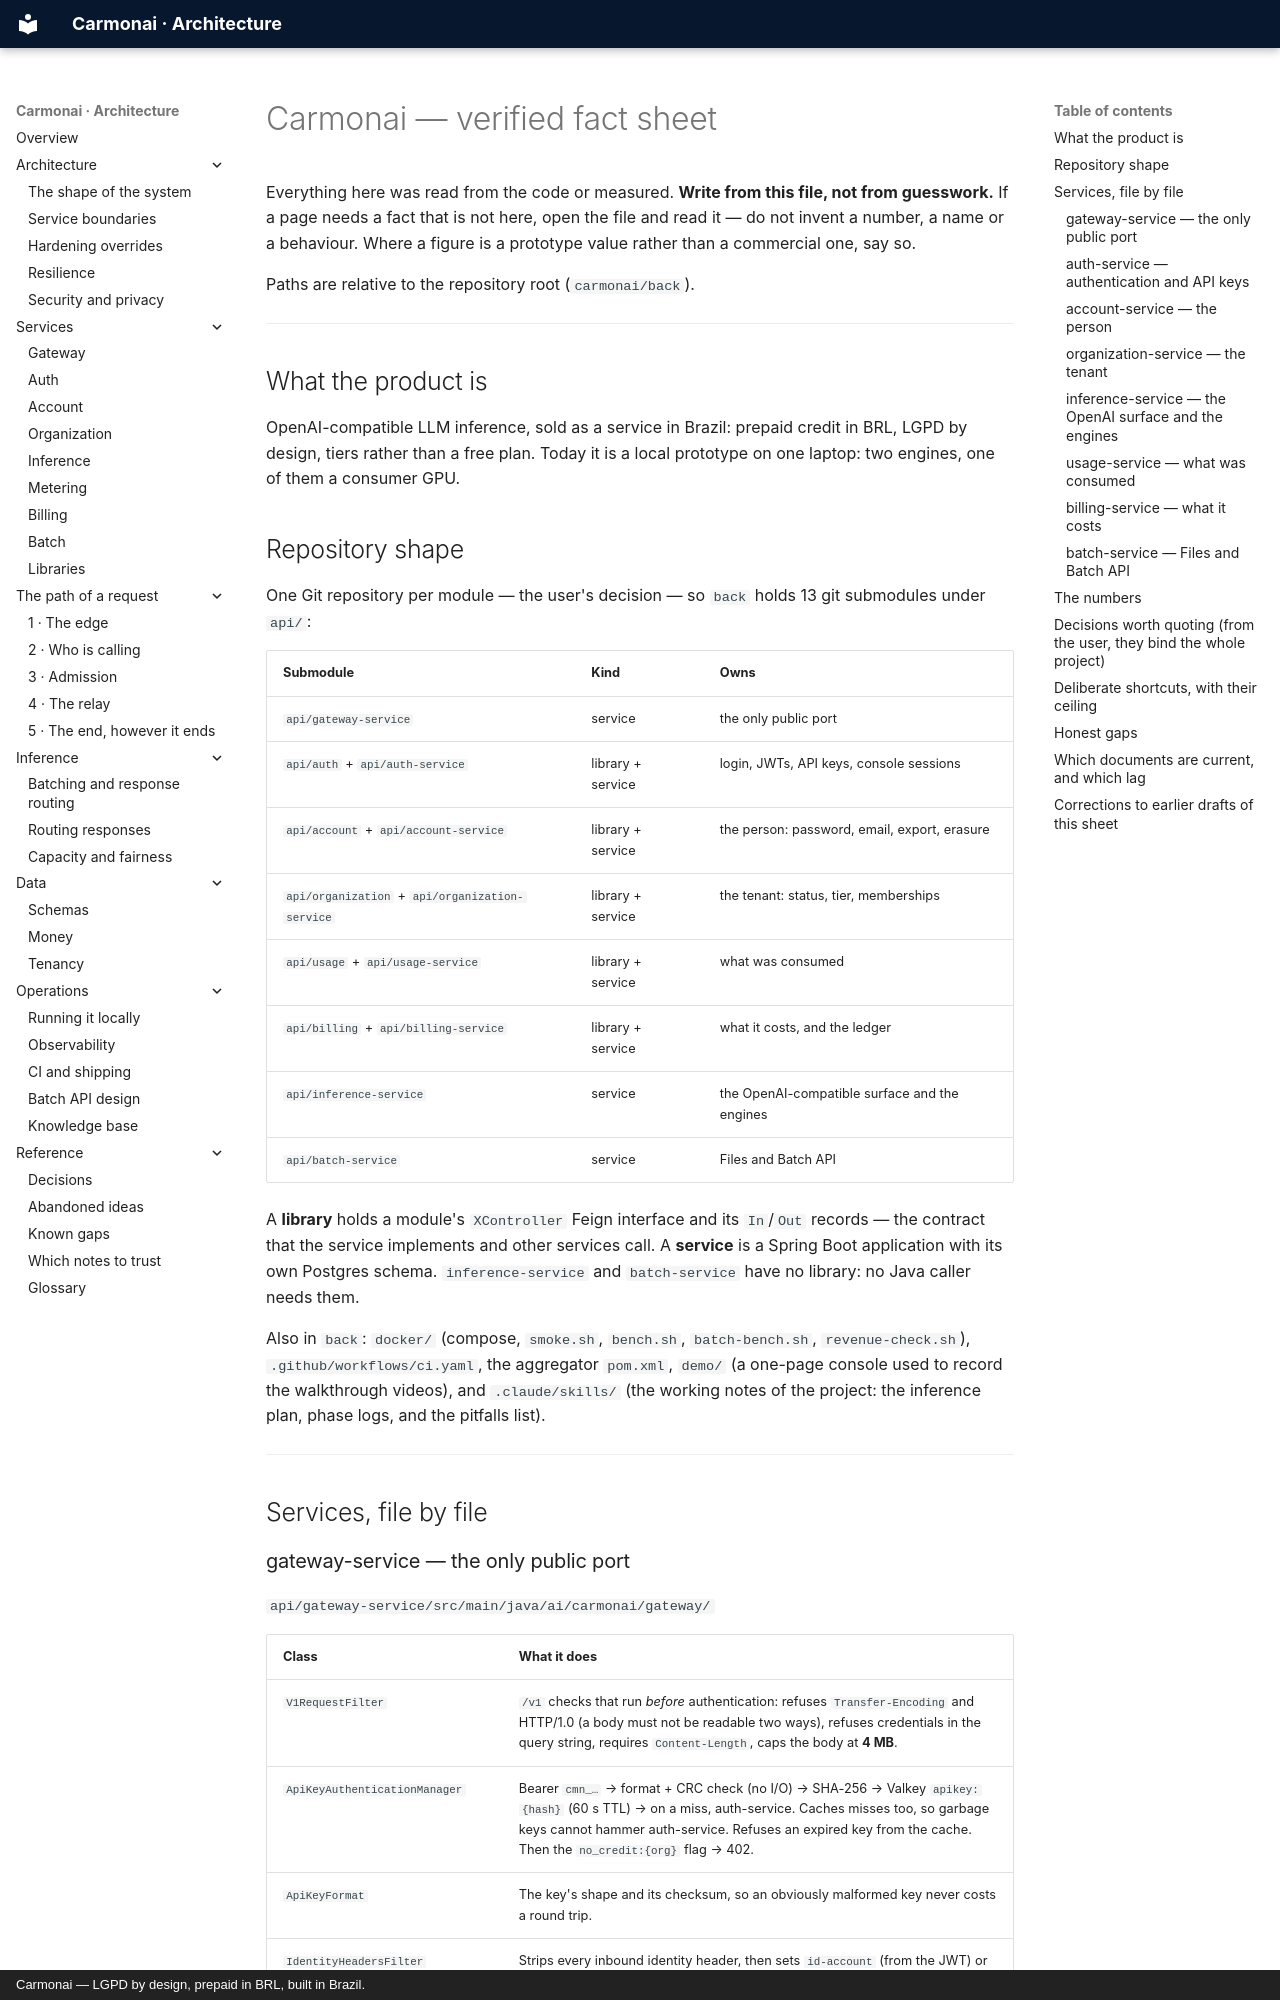

repository: carmonai/back · page: internals/fact-sheet/index.html · generator: mkdocs · copyright: Carmonai — LGPD by design, prepaid in BRL, built in Brazil.

# Carmonai — verified fact sheet

Everything here was read from the code or measured. **Write from this file, not from guesswork.** If a page
needs a fact that is not here, open the file and read it — do not invent a number, a name or a behaviour.
Where a figure is a prototype value rather than a commercial one, say so.

Paths are relative to the repository root (`carmonai/back`).

---

## What the product is

OpenAI-compatible LLM inference, sold as a service in Brazil: prepaid credit in BRL, LGPD by design, tiers
rather than a free plan. Today it is a local prototype on one laptop: two engines, one of them a consumer
GPU.

## Repository shape

One Git repository per module — the user's decision — so `back` holds 13 git submodules under `api/`:

| Submodule | Kind | Owns |
|---|---|---|
| `api/gateway-service` | service | the only public port |
| `api/auth` + `api/auth-service` | library + service | login, JWTs, API keys, console sessions |
| `api/account` + `api/account-service` | library + service | the person: password, email, export, erasure |
| `api/organization` + `api/organization-service` | library + service | the tenant: status, tier, memberships |
| `api/usage` + `api/usage-service` | library + service | what was consumed |
| `api/billing` + `api/billing-service` | library + service | what it costs, and the ledger |
| `api/inference-service` | service | the OpenAI-compatible surface and the engines |
| `api/batch-service` | service | Files and Batch API |

A **library** holds a module's `XController` Feign interface and its `In`/`Out` records — the contract that
the service implements and other services call. A **service** is a Spring Boot application with its own
Postgres schema. `inference-service` and `batch-service` have no library: no Java caller needs them.

Also in `back`: `docker/` (compose, `smoke.sh`, `bench.sh`, `batch-bench.sh`, `revenue-check.sh`),
`.github/workflows/ci.yaml`, the aggregator `pom.xml`, `demo/` (a one-page console used to record the
walkthrough videos), and `.claude/skills/` (the working notes of the project: the inference plan, phase logs,
and the pitfalls list).

---

## Services, file by file
